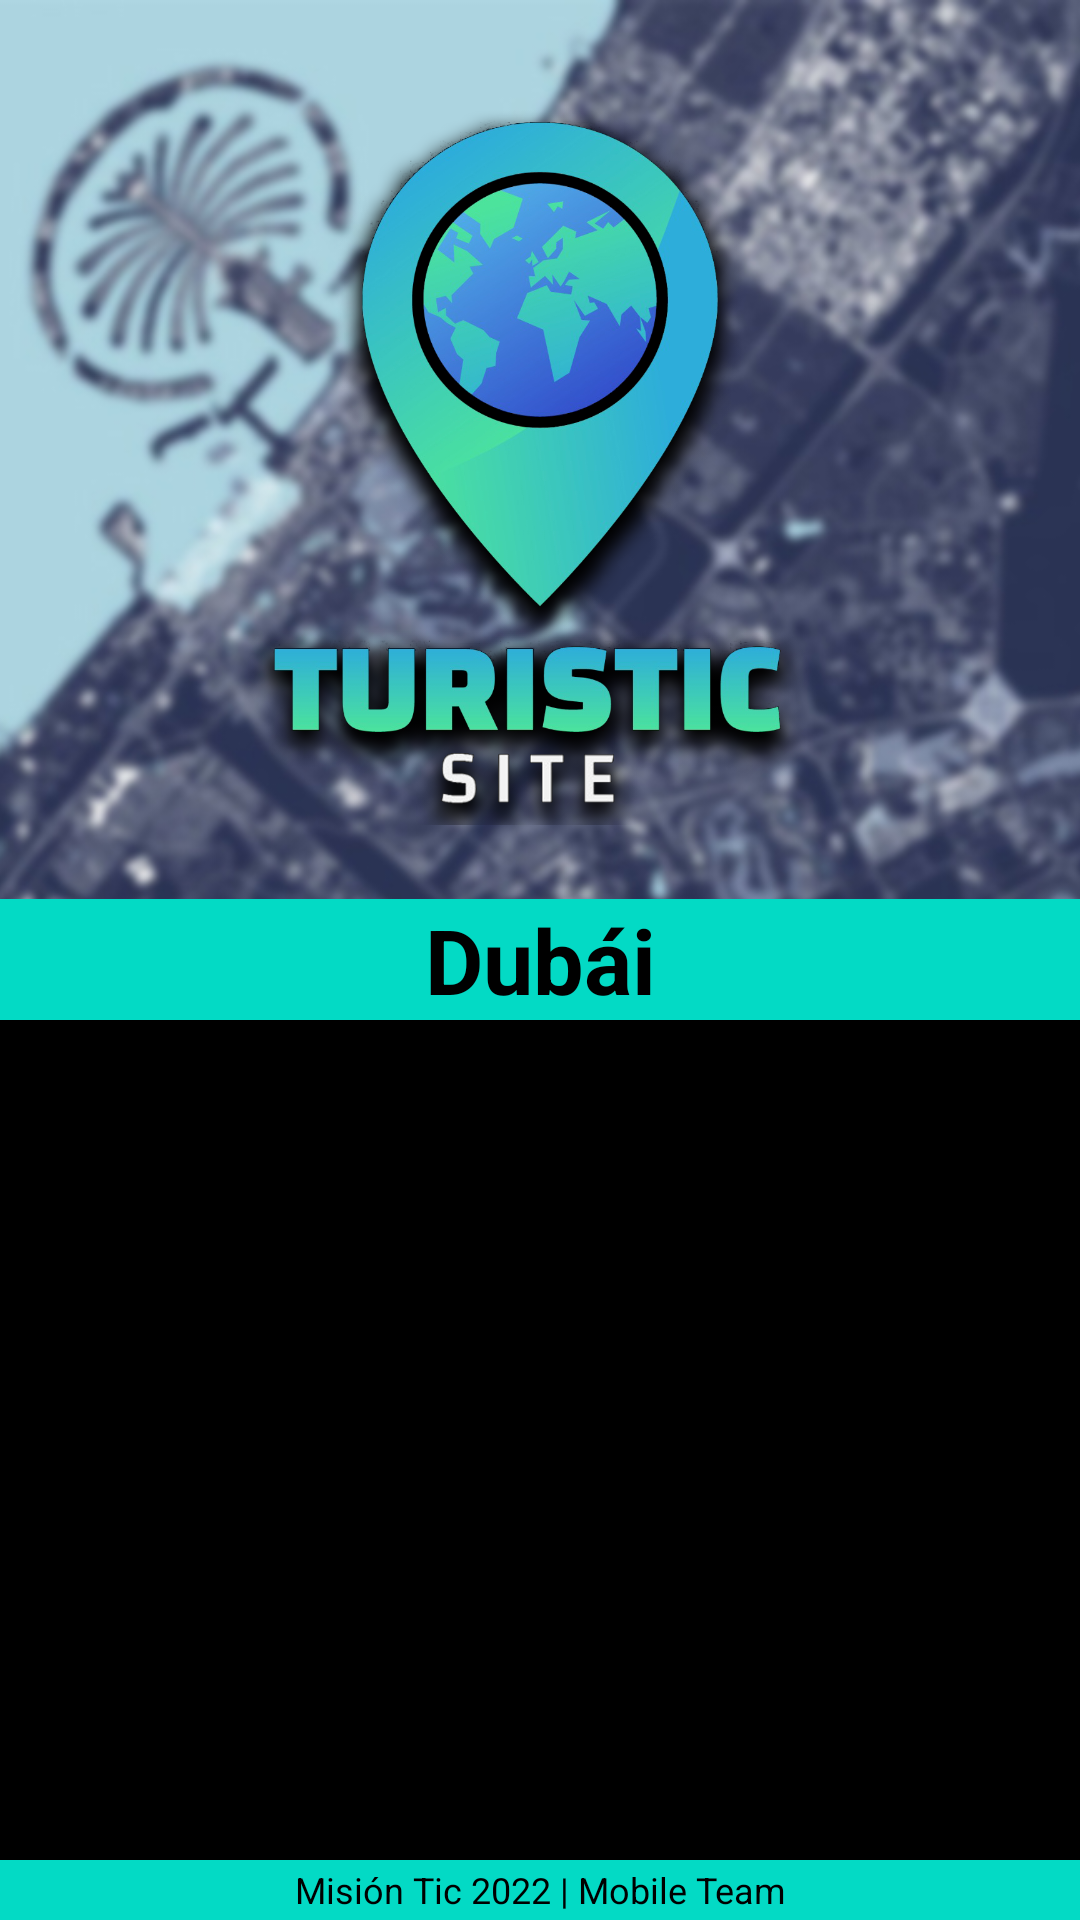

Layout XML and referenced resources for this Android screen:
<!-- AndroidManifest.xml: application theme Theme.AppCompat.NoActionBar -->
<!-- res/layout/activity_main2.xml -->
<?xml version="1.0" encoding="utf-8"?>
<androidx.constraintlayout.widget.ConstraintLayout xmlns:android="http://schemas.android.com/apk/res/android"
    xmlns:app="http://schemas.android.com/apk/res-auto"
    xmlns:tools="http://schemas.android.com/tools"
    android:layout_width="match_parent"
    android:layout_height="match_parent"
    android:background="@color/black"
    tools:context=".MainActivity2">

    <ImageView
        android:id="@+id/iv_mapa"
        android:layout_width="match_parent"
        android:layout_height="340dp"
        android:scaleType="centerCrop"
        app:layout_constraintEnd_toEndOf="parent"
        app:layout_constraintStart_toStartOf="parent"
        app:layout_constraintTop_toTopOf="parent"
        app:srcCompat="@drawable/mapa_dubai_noche2" />

    <ImageView
        android:id="@+id/iv_logo"
        android:layout_width="250dp"
        android:layout_height="250dp"
        app:layout_constraintBottom_toTopOf="@+id/tvDubai"
        app:layout_constraintEnd_toEndOf="parent"
        app:layout_constraintStart_toStartOf="parent"
        app:layout_constraintTop_toTopOf="parent"
        app:srcCompat="@drawable/logo_turistic2" />

    <TextView
        android:id="@+id/tvDubai"
        android:layout_width="match_parent"
        android:layout_height="wrap_content"
        android:background="@color/teal_200"
        android:gravity="center"
        android:text="Dubái"
        android:textColor="@color/black"
        android:textSize="30sp"
        android:textStyle="bold"
        app:layout_constraintBottom_toBottomOf="@id/iv_mapa"
        app:layout_constraintEnd_toEndOf="parent"
        app:layout_constraintStart_toStartOf="parent" />

    <TextView
        android:id="@+id/textView"
        android:layout_width="match_parent"
        android:layout_height="20dp"
        android:background="@color/teal_200"
        android:gravity="center"
        android:text="Misión Tic 2022 | Mobile Team"
        android:textColor="@color/black"
        android:textSize="12dp"
        app:layout_constraintBottom_toBottomOf="parent"
        app:layout_constraintEnd_toEndOf="parent"
        app:layout_constraintStart_toStartOf="parent" />

    <androidx.recyclerview.widget.RecyclerView
        android:id="@+id/recyclerView"
        android:layout_width="match_parent"
        android:layout_height="0dp"
        android:layout_marginTop="12dp"
        app:layout_constraintBottom_toTopOf="@+id/textView"
        app:layout_constraintTop_toBottomOf="@id/tvDubai"
        tools:ignore="MissingConstraints"
        tools:layout_editor_absoluteX="1dp" />


</androidx.constraintlayout.widget.ConstraintLayout>
<!-- resources referenced by this layout -->
<resources>
  <color name="black">#FF000000</color>
  <color name="teal_200">#FF03DAC5</color>
  <!-- drawable logo_turistic2: png bitmap (drawable, 454365 bytes) -->
  <!-- drawable mapa_dubai_noche2: jpg bitmap (drawable, 116612 bytes) -->
</resources>
